Photos from the image-classification dataset "FDM Resources" in the GitHub repository ThStranick15/Parkinsons_Predictor. Its 2 classes are: control, patient.

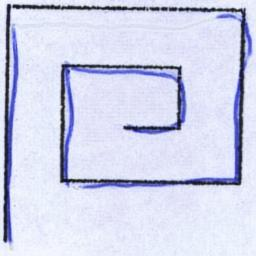
Label: control

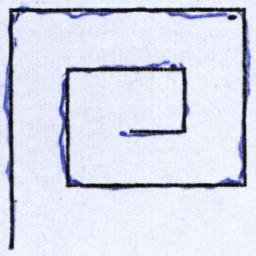
Label: patient

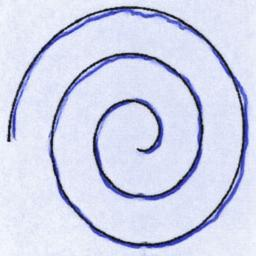
Label: control

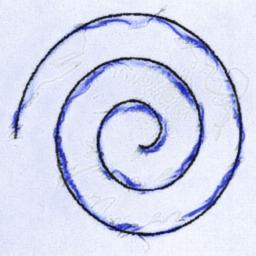
Label: control

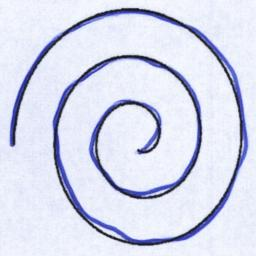
Label: control

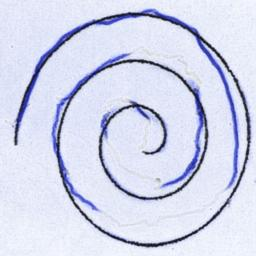
Label: control
